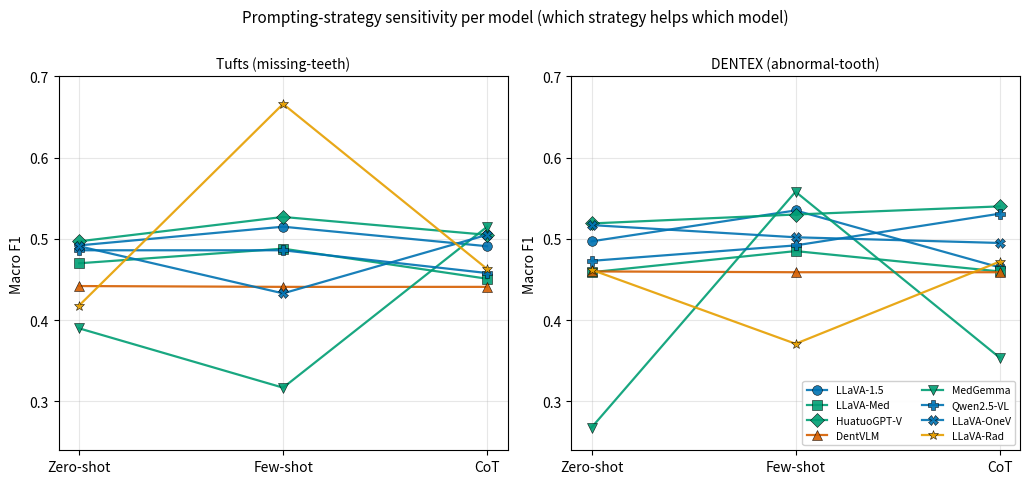

Here is the Python script that generated this plot: (Note: this script raises an exception after producing the figure.)
import matplotlib; matplotlib.use("Agg")
import matplotlib.pyplot as plt, numpy as np
OUT="Dental last submissions/figures"
MODELS=["LLaVA-1.5","LLaVA-Med","HuatuoGPT-V","DentVLM","MedGemma","Qwen2.5-VL","LLaVA-OneV","LLaVA-Rad"]
FAM=["general","medical","medical","dental","medical","general","general","radiology"]
FC={"general":"#0072B2","medical":"#009E73","dental":"#D55E00","radiology":"#E69F00"}
# Tufts Macro-F1 (zero,few,cot)
TUF=[(.492,.515,.491),(.470,.488,.451),(.497,.527,.505),(.442,.441,.441),
     (.390,.317,.515),(.486,.486,.458),(.491,.433,.505),(.418,.666,.463)]
# DENTEX Table-A Macro-F1 (zero,few,cot)
DEN=[(.497,.535,.465),(.459,.485,.460),(.519,.530,.540),(.460,.459,.459),
     (.268,.558,.354),(.473,.492,.531),(.517,.502,.495),(.462,.371,.472)]
MK=["o","s","D","^","v","P","X","*"]

# ---------- Figure: strategy-sensitivity slope (2 panels) ----------
fig,axes=plt.subplots(1,2,figsize=(10.4,4.8),sharey=False)
for ax,DATA,title in [(axes[0],TUF,"Tufts (missing-teeth)"),(axes[1],DEN,"DENTEX (abnormal-tooth)")]:
    for i,m in enumerate(MODELS):
        ys=DATA[i]; xs=[0,1,2]
        ax.plot(xs,ys,marker=MK[i],color=FC[FAM[i]],lw=1.6,ms=7,mec="black",mew=0.4,label=m,alpha=0.9)
    ax.set_xticks([0,1,2]); ax.set_xticklabels(["Zero-shot","Few-shot","CoT"])
    ax.set_title(title,fontsize=10); ax.grid(alpha=0.3); ax.set_ylabel("Macro F1")
    ax.set_ylim(0.24,0.70)
axes[1].legend(fontsize=7.5,ncol=2,loc="lower right",framealpha=0.92)
fig.suptitle("Prompting-strategy sensitivity per model (which strategy helps which model)",fontsize=11,y=1.00)
plt.tight_layout()
for e in ("pdf","png"): fig.savefig(f"{OUT}/fig_strategy_sensitivity.{e}",dpi=200,bbox_inches="tight")
plt.close(fig); print("WROTE fig_strategy_sensitivity")

# ---------- Figure: recency vs best performance ----------
# first-public dates (arXiv YYMM; DentVLM designated 2025)
DATE=[2023+9.5/12, 2023+5.5/12, 2024+5.5/12, 2025+5.0/12, 2025+6.5/12, 2025+1.5/12, 2024+7.5/12, 2024+2.5/12]
BEST=[max(t) for t in TUF]  # best Tufts Macro-F1
fig,ax=plt.subplots(figsize=(8.6,5.0))
for i,m in enumerate(MODELS):
    ax.scatter(DATE[i],BEST[i],s=150,marker=MK[i],color=FC[FAM[i]],edgecolor="black",linewidth=0.7,zorder=3)
    dx,dy=(6,5)
    if m=="MedGemma": dx,dy=(6,-12)
    if m=="DentVLM": dx,dy=(6,-12)
    if m=="LLaVA-OneV": dx,dy=(-58,4)
    ax.annotate(m,(DATE[i],BEST[i]),textcoords="offset points",xytext=(dx,dy),fontsize=8)
# trend line
z=np.polyfit(DATE,BEST,1); xs=np.linspace(min(DATE)-0.1,max(DATE)+0.1,50)
ax.plot(xs,np.polyval(z,xs),"--",color="grey",lw=1.2,zorder=1,label=f"linear trend (slope {z[0]:+.03f}/yr)")
ax.set_xlabel("Model first-public date"); ax.set_ylabel("Best Macro F1 on Tufts (any strategy)")
ax.set_title("Peak Macro F1 clusters in a narrow band across families and release dates\nDental branding gives no edge (DentVLM lowest); the one outlier (LLaVA-Rad) is task-format matched",fontsize=9.3)
import matplotlib.patches as mp
fam_h=[mp.Patch(color=FC[c],label=c) for c in ["general","medical","dental","radiology"]]
leg1=ax.legend(handles=fam_h,fontsize=8,title="family",loc="upper left")
ax.add_artist(leg1); ax.legend(fontsize=8,loc="lower right")
ax.grid(alpha=0.3); ax.set_ylim(0.40,0.70)
plt.tight_layout()
for e in ("pdf","png"): fig.savefig(f"{OUT}/fig_recency_performance.{e}",dpi=200,bbox_inches="tight")
plt.close(fig); print("WROTE fig_recency_performance")
